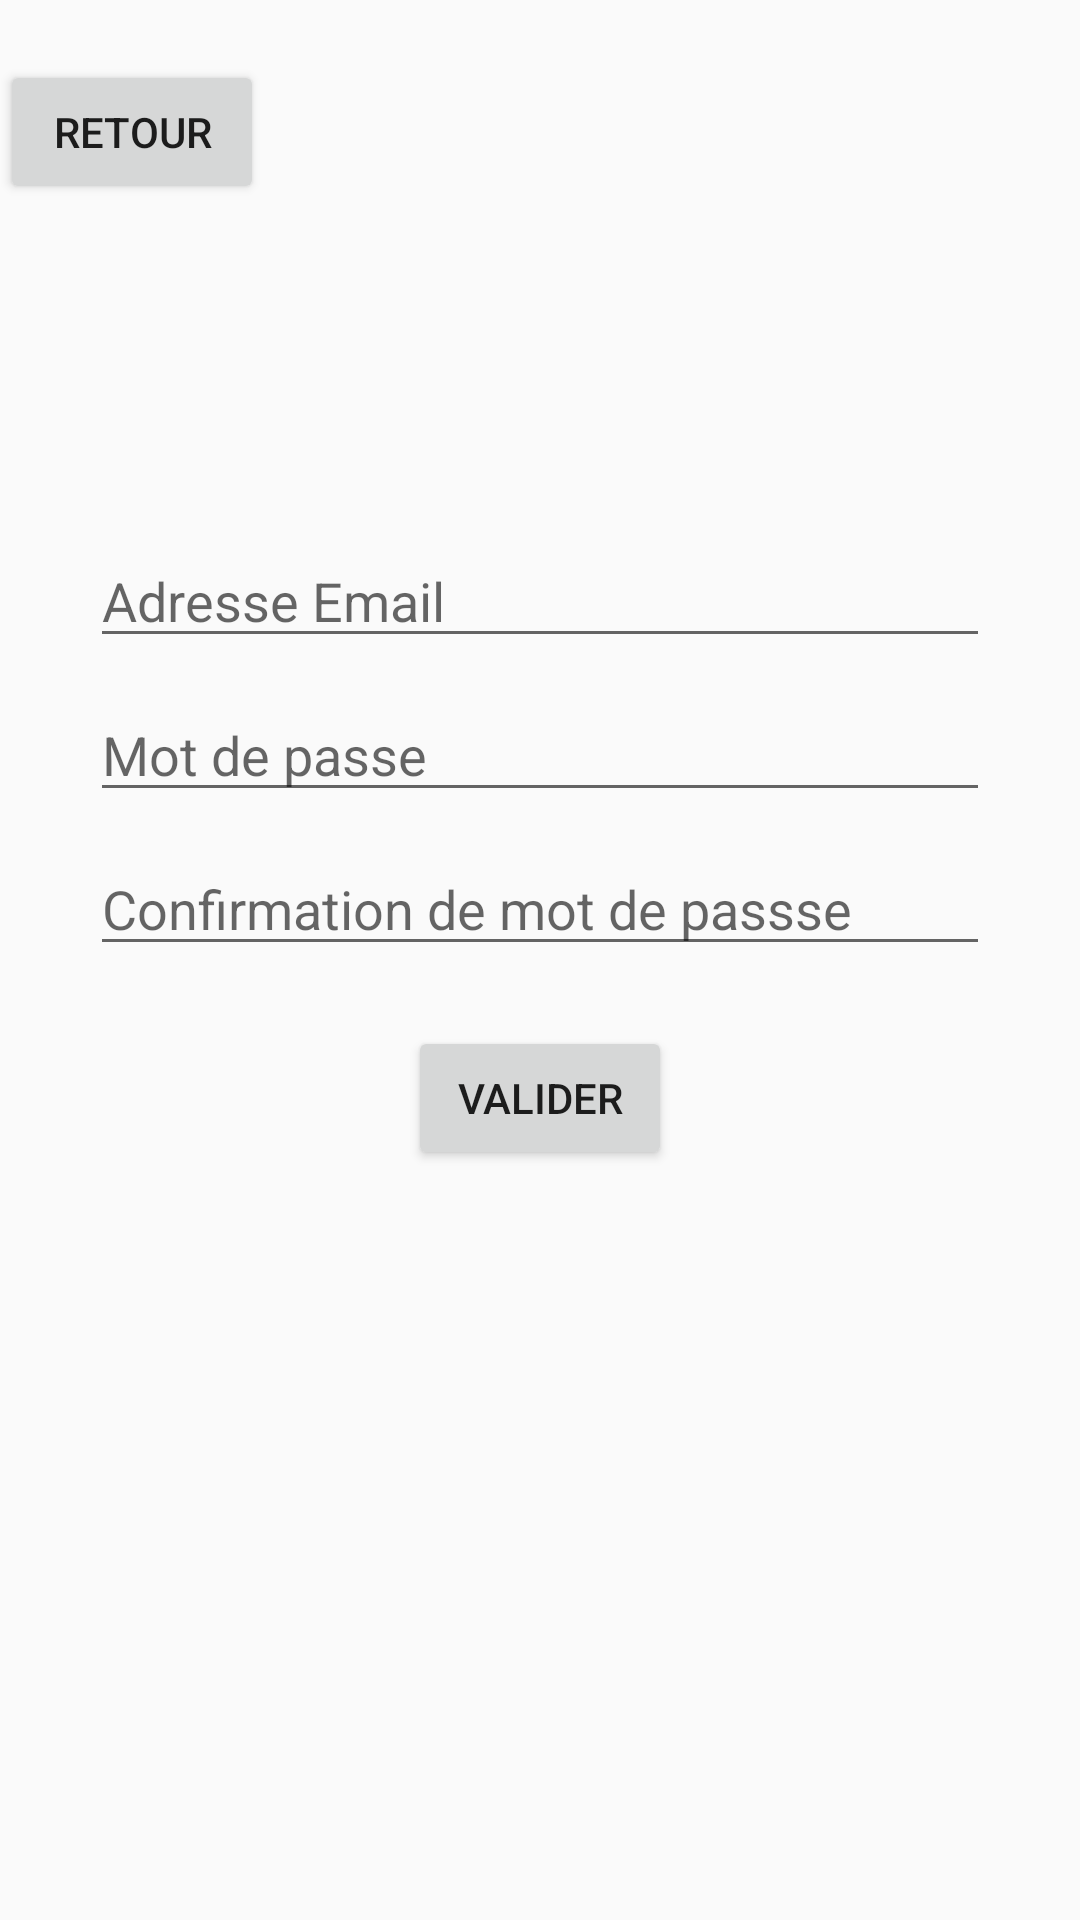

Write the Android layout XML for this screen, with the resource values it uses.
<!-- AndroidManifest.xml: application theme AppTheme -->
<!-- res/layout/inscription_page.xml -->
<?xml version="1.0" encoding="utf-8"?>
<android.support.v7.widget.LinearLayoutCompat
    xmlns:android="http://schemas.android.com/apk/res/android"
    android:layout_width="fill_parent"
    android:layout_height="fill_parent"
    android:orientation="vertical" >

    <Button
        android:id="@+id/back"
        android:layout_width="wrap_content"
        android:layout_height="wrap_content"
        android:onClick="retour"
        android:text="@string/back"
        android:layout_marginTop="@dimen/small_padding" />

    <EditText
        android:id="@+id/login"
        android:layout_width="@dimen/large_padding"
        android:layout_height="wrap_content"
        android:layout_gravity="center"
        android:layout_marginTop="@dimen/normal_padding"
        android:hint="@string/email"
        android:paddingTop="@dimen/small_padding"
        android:inputType="textPersonName" />

    <EditText
        android:id="@+id/password"
        android:layout_width="@dimen/large_padding"
        android:layout_height="wrap_content"
        android:layout_gravity="center"
        android:ems="10"
        android:hint="@string/password"
        android:inputType="textPassword"
        android:paddingTop="@dimen/small_padding"
        />

    <EditText
        android:id="@+id/password_validation"
        android:layout_width="@dimen/large_padding"
        android:layout_height="wrap_content"
        android:layout_gravity="center"
        android:ems="10"
        android:hint="@string/password_validation"
        android:inputType="textPassword"
        android:paddingTop="@dimen/small_padding"/>

    <Button
        android:id="@+id/confirm"
        android:layout_width="wrap_content"
        android:layout_height="wrap_content"
        android:layout_gravity="center"
        android:layout_marginTop="@dimen/small_padding"
        android:onClick="valider"
        android:text="@string/confirm" />

</android.support.v7.widget.LinearLayoutCompat>
<!-- resources referenced by this layout -->
<resources>
  <dimen name="large_padding">300dp</dimen>
  <dimen name="normal_padding">100dp</dimen>
  <dimen name="small_padding">20dp</dimen>
  <string name="back">Retour</string>
  <string name="confirm">Valider</string>
  <string name="email">Adresse Email</string>
  <string name="password">Mot de passe</string>
  <string name="password_validation">Confirmation de mot de passse</string>
  <style name="AppTheme" parent="Theme.AppCompat.Light.DarkActionBar">
          
  
          <item name="colorPrimary">@color/colorPrimary</item>
          <item name="colorPrimaryDark">@color/colorPrimaryDark</item>
          <item name="colorAccent">@color/colorAccent</item>
      </style>
  <color name="colorPrimary">#3f51b5</color>
  <color name="colorPrimaryDark">#303F9F</color>
  <color name="colorAccent">#FF4081</color>
</resources>
